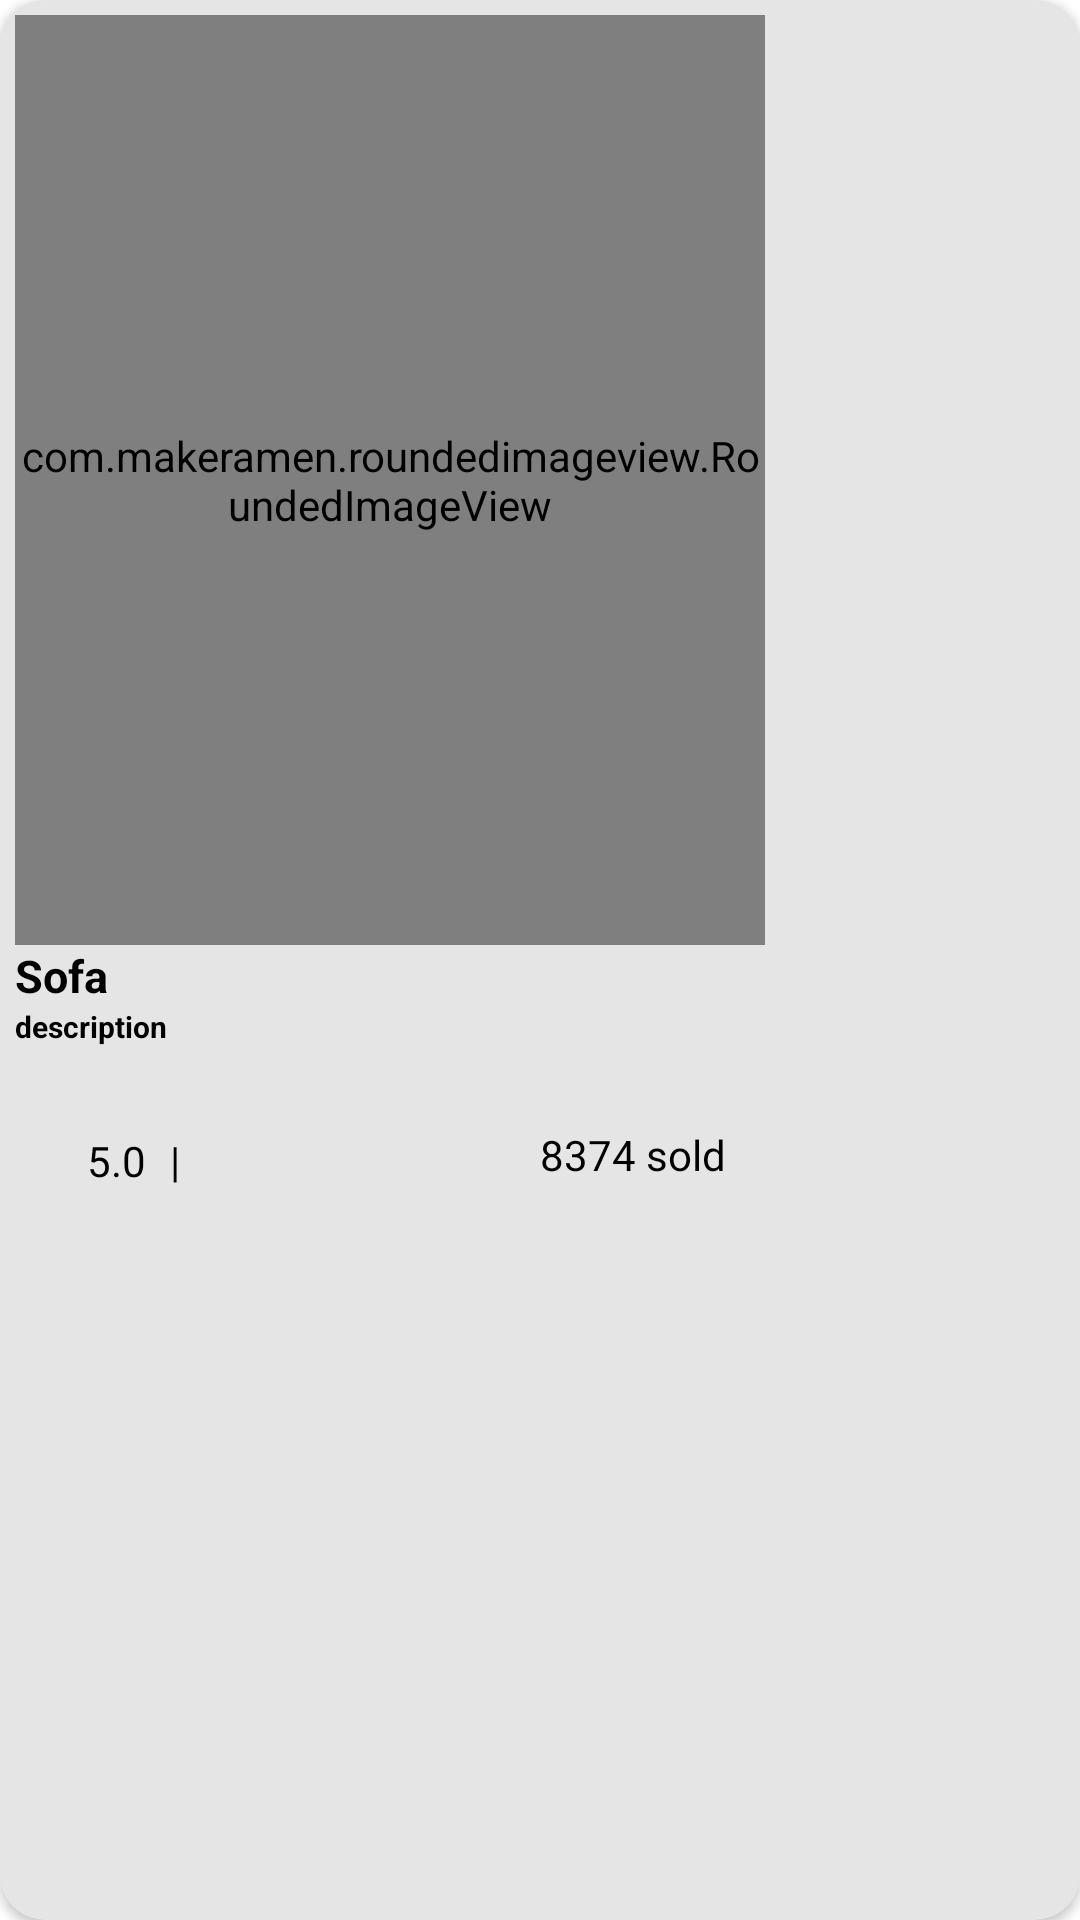

Android layout source for this screen:
<!-- AndroidManifest.xml: application theme Theme.ChohanFurniture -->
<!-- res/layout/popular_item.xml -->
<?xml version="1.0" encoding="utf-8"?>
<androidx.cardview.widget.CardView xmlns:android="http://schemas.android.com/apk/res/android"
    android:layout_width="260dp"
    android:layout_height="415dp"
    xmlns:app="http://schemas.android.com/apk/res-auto"
    android:layout_margin="5dp"
    app:cardBackgroundColor="#E5E5E5"
    app:cardCornerRadius="15dp">
    <LinearLayout
        android:layout_width="match_parent"
        android:layout_height="wrap_content"
        android:orientation="vertical"
        android:padding="5dp">

        <com.makeramen.roundedimageview.RoundedImageView
            android:id="@+id/pop_img"
            android:layout_width="250dp"
            android:layout_height="310dp"
            app:riv_corner_radius="14dp"
            android:scaleType="centerCrop"
            android:src="@drawable/computertable"
            />
        <TextView
            android:id="@+id/pop_name"
            android:layout_width="wrap_content"
            android:layout_height="wrap_content"
            android:text="Sofa"
            android:textColor="@color/black"
            android:textStyle="bold"
            android:textSize="15sp" />
        <TextView
            android:id="@+id/pop_des"
            android:layout_width="185dp"
            android:layout_height="40dp"
            android:text="description"
            android:ellipsize="end"
            android:maxLines="1"
            android:textColor="@color/black"
            android:textStyle="bold"
            android:textSize="10sp" />
        <LinearLayout
            android:layout_width="match_parent"
            android:layout_height="wrap_content"
            android:orientation="horizontal">
            <ImageView
                android:layout_width="20dp"
                android:layout_height="25dp"
                android:src="@drawable/starhalf"/>
            <TextView
                android:id="@+id/pop_rating"
                android:layout_width="wrap_content"
                android:layout_height="wrap_content"
                android:text="5.0"
                android:layout_marginLeft="4dp"
                android:layout_marginTop="2dp"
                android:textColor="@color/black" />
            <TextView
                android:layout_width="wrap_content"
                android:layout_height="wrap_content"
                android:layout_marginLeft="8dp"
                android:text="|"
                android:textColor="@color/black"
                android:layout_marginTop="2dp"/>

            <LinearLayout
                android:layout_width="70dp"
                android:layout_height="20dp"
                android:layout_marginLeft="120dp">
                <TextView
                    android:id="@+id/pop_sold"
                    android:layout_width="70dp"
                    android:layout_height="20dp"
                    android:background="@drawable/create_input"
                    android:orientation="horizontal"
                    android:text="8374 sold"
                    android:backgroundTint="#E5E5E5"
                    android:textColor="@color/black"/>

            </LinearLayout>
        </LinearLayout>
    </LinearLayout>

</androidx.cardview.widget.CardView>
<!-- resources referenced by this layout -->
<resources>
  <color name="black">#FF000000</color>
  <!-- drawable create_input (drawable) -->
  <?xml version="1.0" encoding="utf-8"?>
  <shape xmlns:android="http://schemas.android.com/apk/res/android">
  
      android:shape="rectangle">
      <solid android:color="#FAFAFA"/>
      <corners android:radius="20dp"/>
  </shape>
  <style name="Theme.ChohanFurniture" parent="Theme.MaterialComponents.DayNight.DarkActionBar">
          
          <item name="colorPrimary">@color/purple_500</item>
          <item name="colorPrimaryVariant">@color/purple_700</item>
          <item name="colorOnPrimary">@color/white</item>
          
          <item name="colorSecondary">@color/teal_200</item>
          <item name="colorSecondaryVariant">@color/teal_700</item>
          <item name="colorOnSecondary">@color/black</item>
          
          <item name="android:statusBarColor" tools:targetApi="l">?attr/colorPrimaryVariant</item>
          
      </style>
  <color name="purple_500">#090909</color>
  <color name="purple_700">#090909</color>
  <color name="white">#FFFFFFFF</color>
  <color name="teal_200">#FF03DAC5</color>
  <color name="teal_700">#FF018786</color>
</resources>
